The GitHub repository GCmailcoffee/AI_Wafer_Defect contains a labelled image folder "data" with 11 categories: arc-shape defect, block-shape defect, central ring defect, check ok, edge local defect, edge ring defect, even many defects, full damage defect, line defect, normal, regular type defect. Examples follow, each with its label.

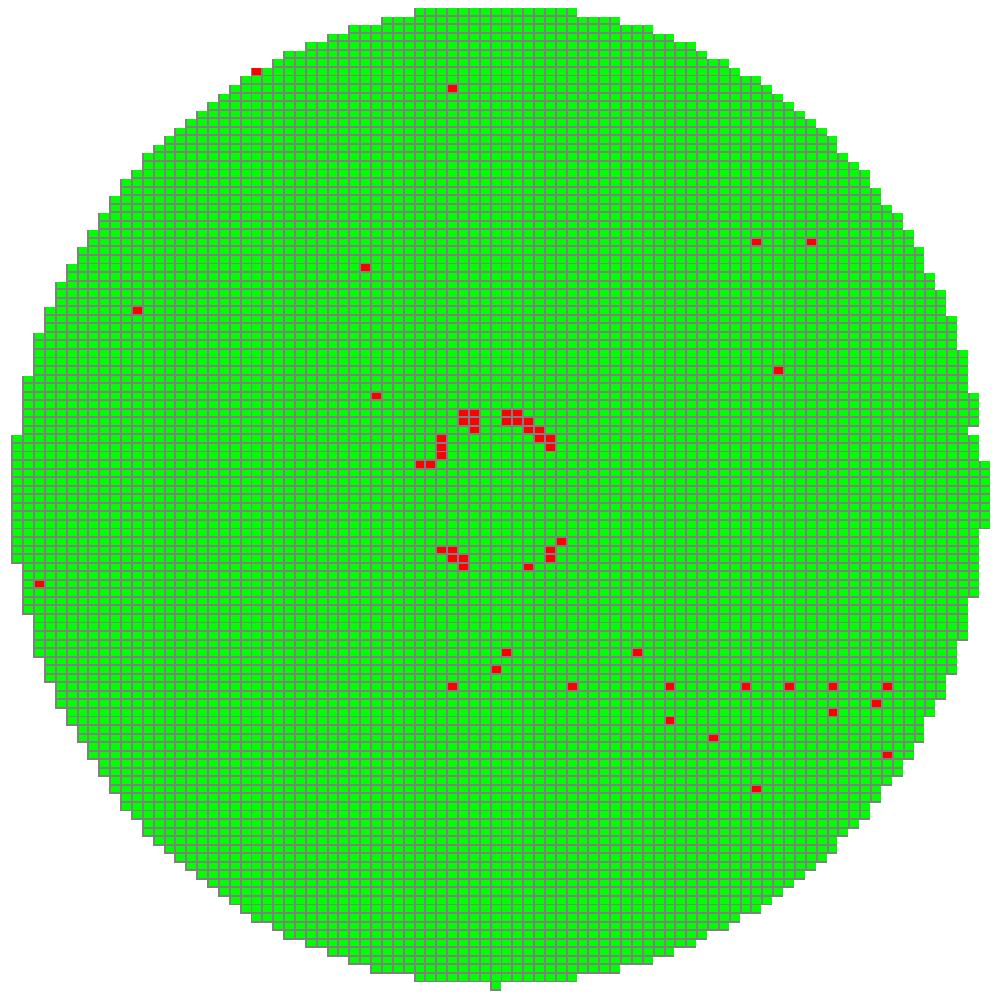
Label: central ring defect

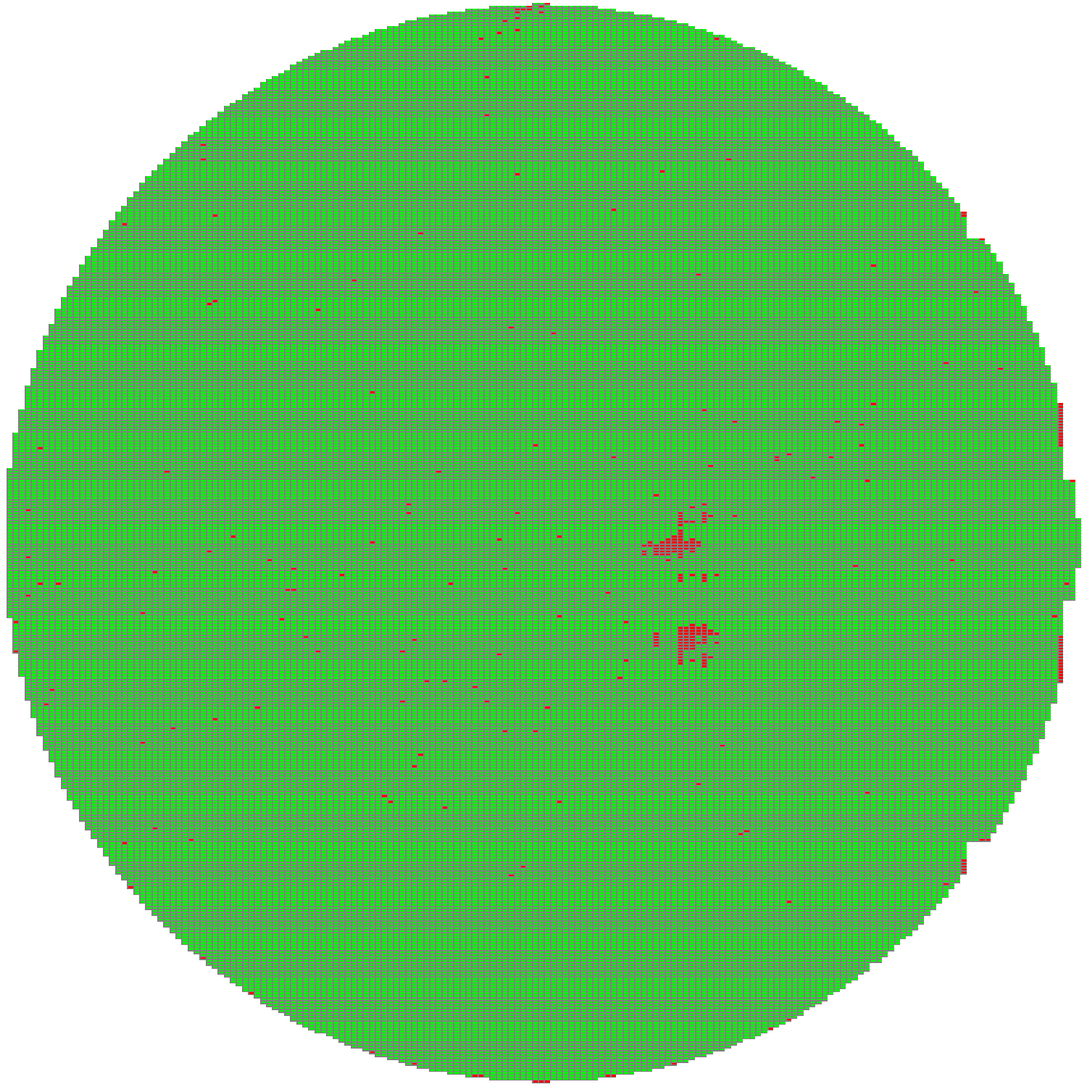
Label: block-shape defect

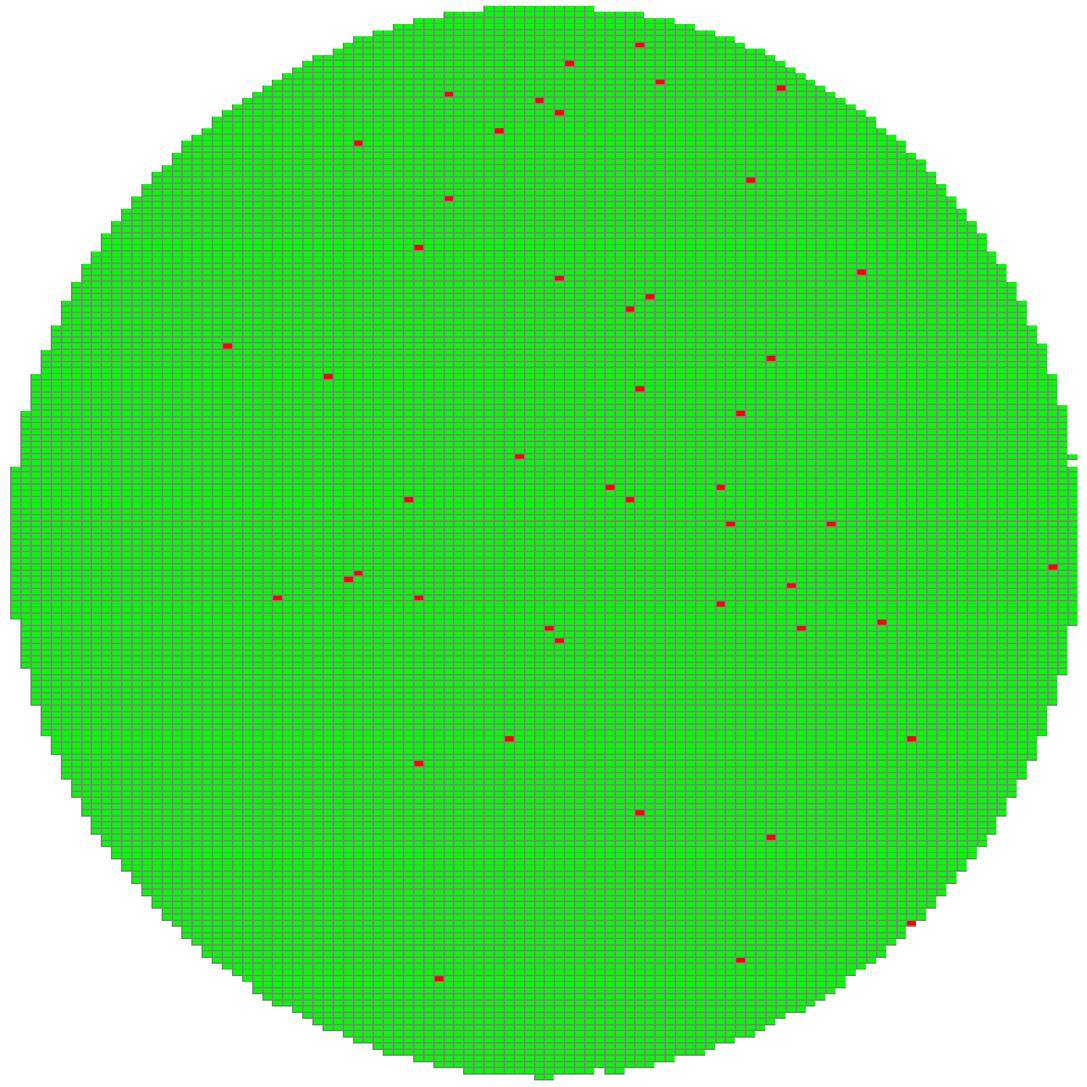
Label: normal

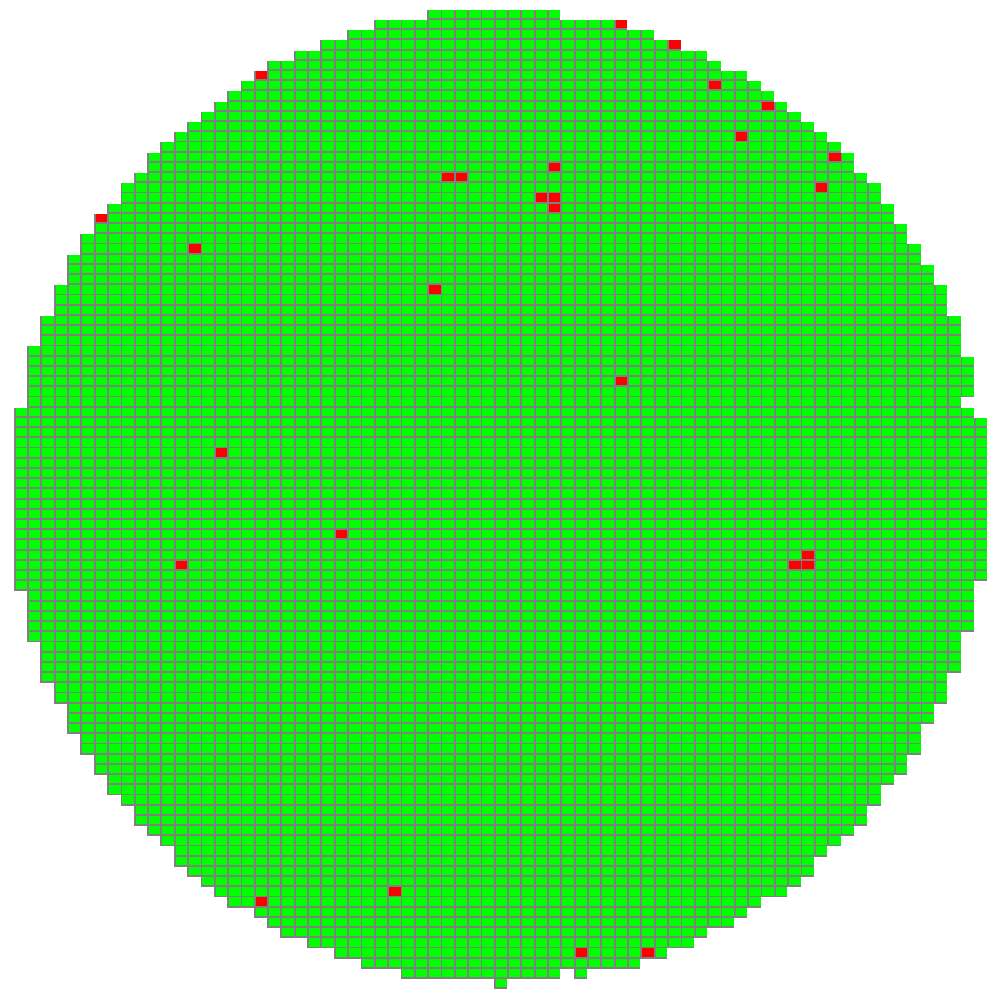
Label: normal

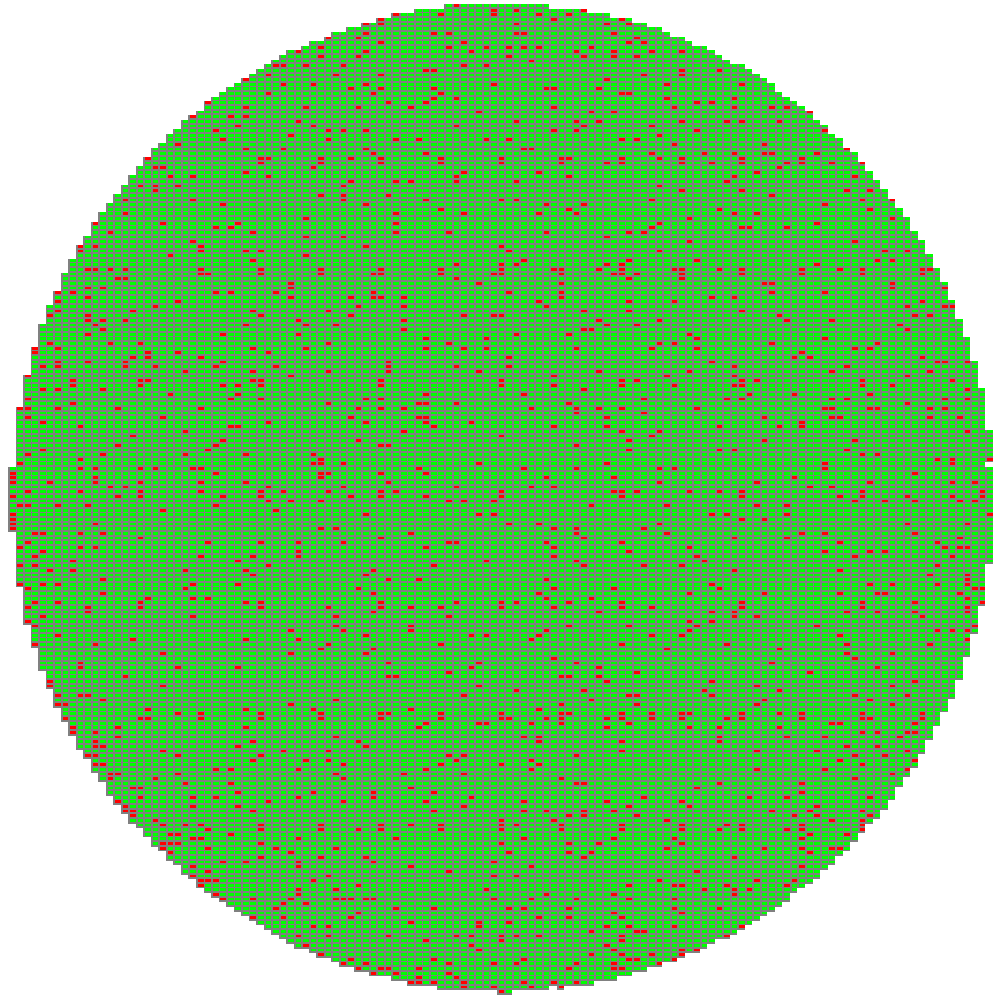
Label: even many defects

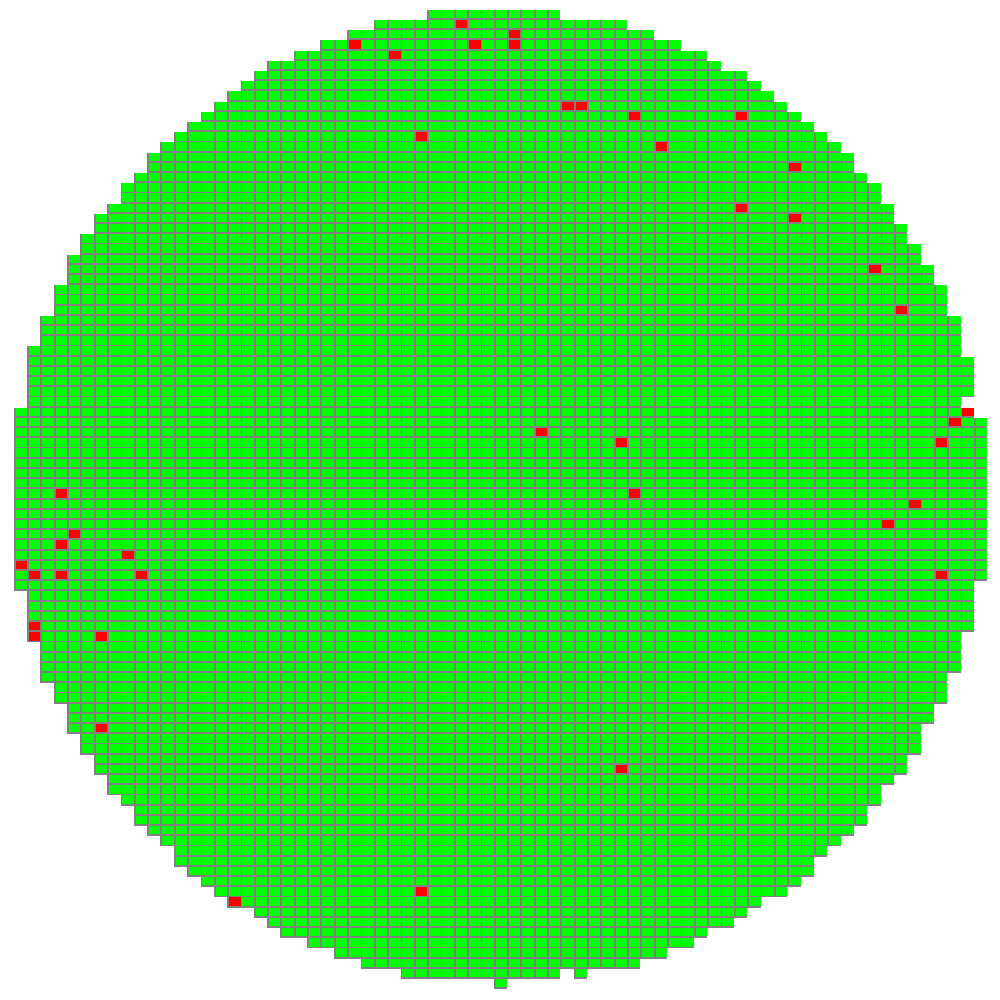
Label: normal
